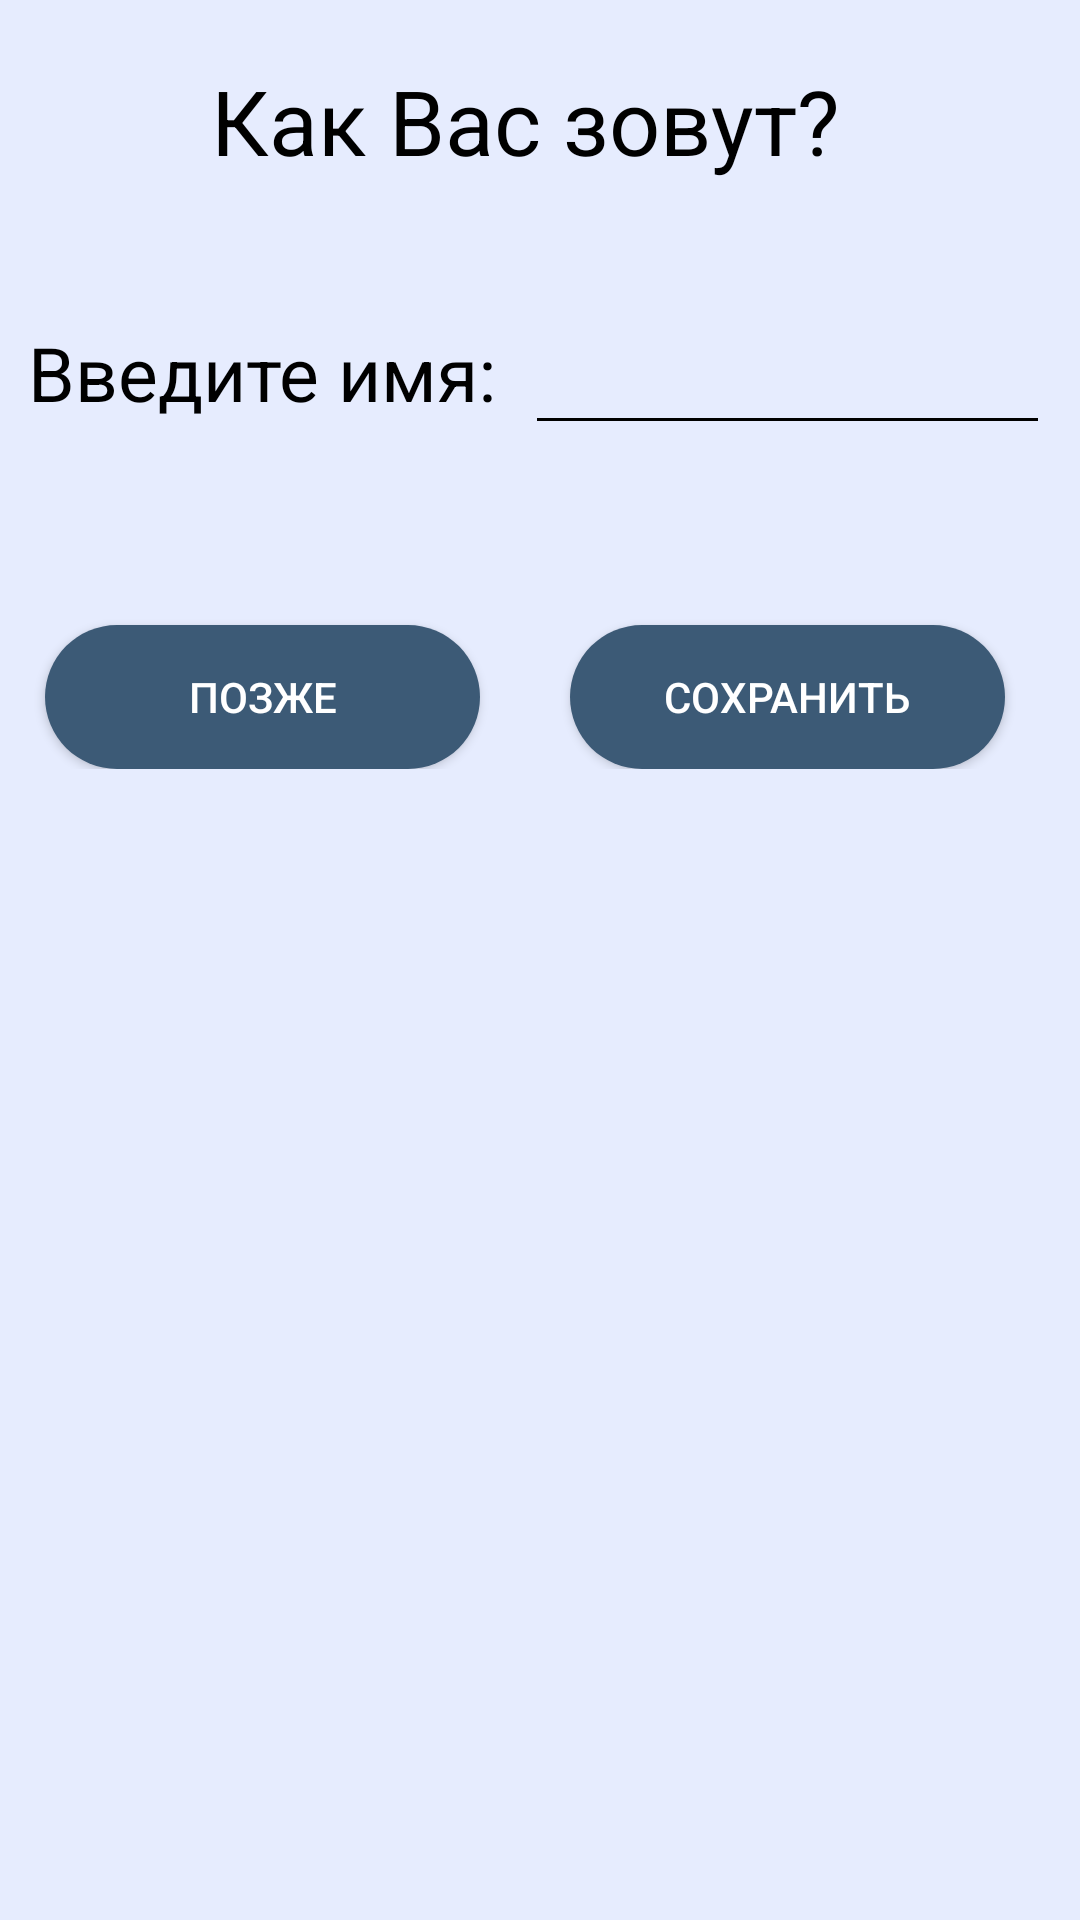

Write the Android layout XML for this screen, with the resource values it uses.
<!-- AndroidManifest.xml: application theme Theme.LifeRun -->
<!-- res/layout/activity_ask_name_popup.xml -->
<?xml version="1.0" encoding="utf-8"?>
<androidx.constraintlayout.widget.ConstraintLayout xmlns:android="http://schemas.android.com/apk/res/android"
    xmlns:app="http://schemas.android.com/apk/res-auto"
    xmlns:tools="http://schemas.android.com/tools"
    android:minWidth="350dp"
    android:minHeight="300dp"
    android:layout_width="wrap_content"
    android:layout_height="wrap_content"
    android:background="#E6ECFE"
    tools:context=".SetGoalsPopup">

    <LinearLayout
        android:layout_width="350dp"
        android:layout_height="match_parent"
        android:orientation="vertical">

        <TextView
            android:layout_marginTop="20dp"
            android:layout_width="match_parent"
            android:layout_height="wrap_content"
            android:text="Как Вас зовут?"
            android:textSize="30sp"
            android:textColor="@color/black"
            android:layout_gravity="center"
            android:gravity="center"/>

        <LinearLayout
            android:layout_marginTop="40dp"
            android:layout_width="match_parent"
            android:layout_height="wrap_content"
            android:orientation="horizontal">

            <TextView
                android:layout_width="match_parent"
                android:layout_height="match_parent"
                android:text="Введите имя:"
                android:textSize="25sp"
                android:textColor="@color/black"
                android:layout_weight="1"
                android:gravity="center"
                />

            <EditText
                android:id="@+id/et_name"
                android:layout_width="match_parent"
                android:layout_height="48dp"
                android:text=""
                android:inputType="textCapSentences"
                android:textSize="18sp"
                android:textColor="@color/black"
                android:backgroundTint="@color/black"
                android:layout_weight="1"
                android:gravity="start"
                android:maxLength="25"
                android:maxLines="1"
                />


        </LinearLayout>

        <LinearLayout
            android:layout_width="match_parent"
            android:layout_height="wrap_content"
            android:orientation="horizontal">

            <Button
                android:id="@+id/btn_later"
                android:layout_width="match_parent"
                android:layout_height="wrap_content"
                android:background="@drawable/custom_button"
                app:backgroundTint="@null"
                android:text="Позже"
                android:textColor="@color/white"
                android:layout_marginTop="60dp"
                android:layout_marginStart="15dp"
                android:layout_marginEnd="15dp"
                android:layout_weight="1"/>


            <Button
                android:id="@+id/btn_saveName"
                android:layout_width="match_parent"
                android:layout_height="wrap_content"
                android:background="@drawable/custom_button"
                app:backgroundTint="@null"
                android:text="Сохранить"
                android:textColor="@color/white"
                android:layout_marginTop="60dp"
                android:layout_marginStart="15dp"
                android:layout_marginEnd="15dp"
                android:layout_weight="1"/>


        </LinearLayout>





    </LinearLayout>

</androidx.constraintlayout.widget.ConstraintLayout>
<!-- resources referenced by this layout -->
<resources>
  <color name="black">#FF000000</color>
  <color name="white">#FFFFFFFF</color>
  <!-- drawable custom_button (drawable-v24) -->
  <?xml version="1.0" encoding="utf-8"?>
  <shape xmlns:android="http://schemas.android.com/apk/res/android"
      android:shape="rectangle">
  
      <solid android:color="@color/btn_color"/>
      <corners android:radius="70dp"/>
  </shape>
  <style name="Theme.LifeRun" parent="Theme.MaterialComponents.DayNight.NoActionBar">
          
          <item name="colorPrimary">@color/purple_500</item>
          <item name="colorPrimaryVariant">@color/black</item>
          <item name="colorOnPrimary">@color/white</item>
          
          <item name="colorSecondary">@color/teal_200</item>
          <item name="colorSecondaryVariant">@color/teal_700</item>
          <item name="colorOnSecondary">@color/black</item>
          
          <item name="android:statusBarColor">?attr/colorPrimaryVariant</item>
          
      </style>
  <color name="btn_color">#3C5A76</color>
  <color name="purple_500">#FF6200EE</color>
  <color name="teal_200">#FF03DAC5</color>
  <color name="teal_700">#FF018786</color>
</resources>
